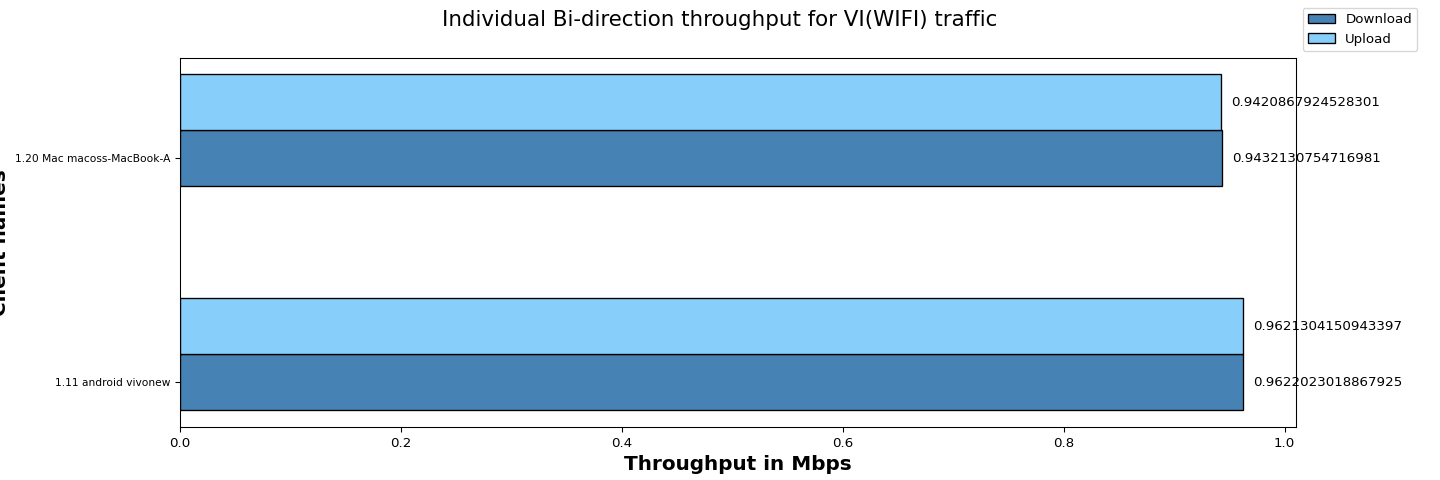

The file beside this chart, header and first rows:
Client names, Download, Upload
1.11 android vivonew, 0.96, 0.96
1.20 Mac macoss-MacBook-A, 0.94, 0.94
